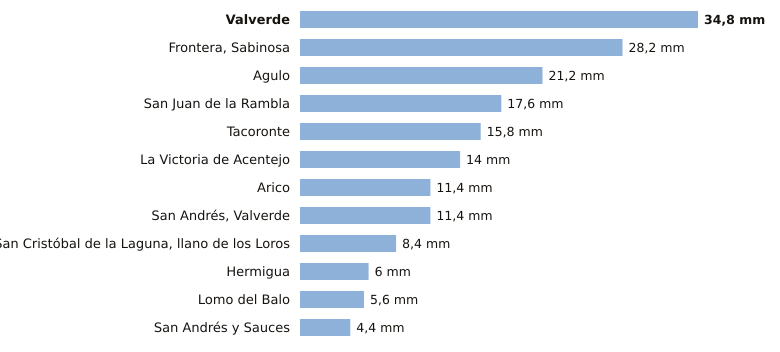

Values plotted in this chart, from the file beside it:
estacion, provincia, indicativo, mm_6_dias_anteriores, mm_hoy, mm_7_dias, horas_de_hoy
Valverde, Santa Cruz de Tenerife, C928I, 34.8, 0.0, 34.8, 14
Frontera, Sabinosa, Santa Cruz de Tenerife, C939T, 28.2, 0.0, 28.2, 11
Agulo, Santa Cruz de Tenerife, C317B, 21.2, 0.0, 21.2, 15
San Juan de la Rambla, Santa Cruz de Tenerife, C468X, 17.6, 0.0, 17.6, 14
Tacoronte, Santa Cruz de Tenerife, C458A, 15.8, 0.0, 15.8, 13
La Victoria de Acentejo, Santa Cruz de Tenerife, C457I, 14.0, 0.0, 14.0, 14
Arico, Santa Cruz de Tenerife, C428T, 11.4, 0.0, 11.4, 13
San Andrés, Valverde, Santa Cruz de Tenerife, C925F, 11.4, 0.0, 11.4, 14
San Cristóbal de la Laguna, llano de los…, Santa Cruz de Tenerife, C446G, 8.4, 0.0, 8.4, 15
Hermigua, Santa Cruz de Tenerife, C328W, 6.0, 0.0, 6.0, 15
Lomo del Balo, Santa Cruz de Tenerife, C419L, 5.6, 0.0, 5.6, 14
San Andrés y Sauces, Santa Cruz de Tenerife, C148F, 4.4, 0.0, 4.4, 14
